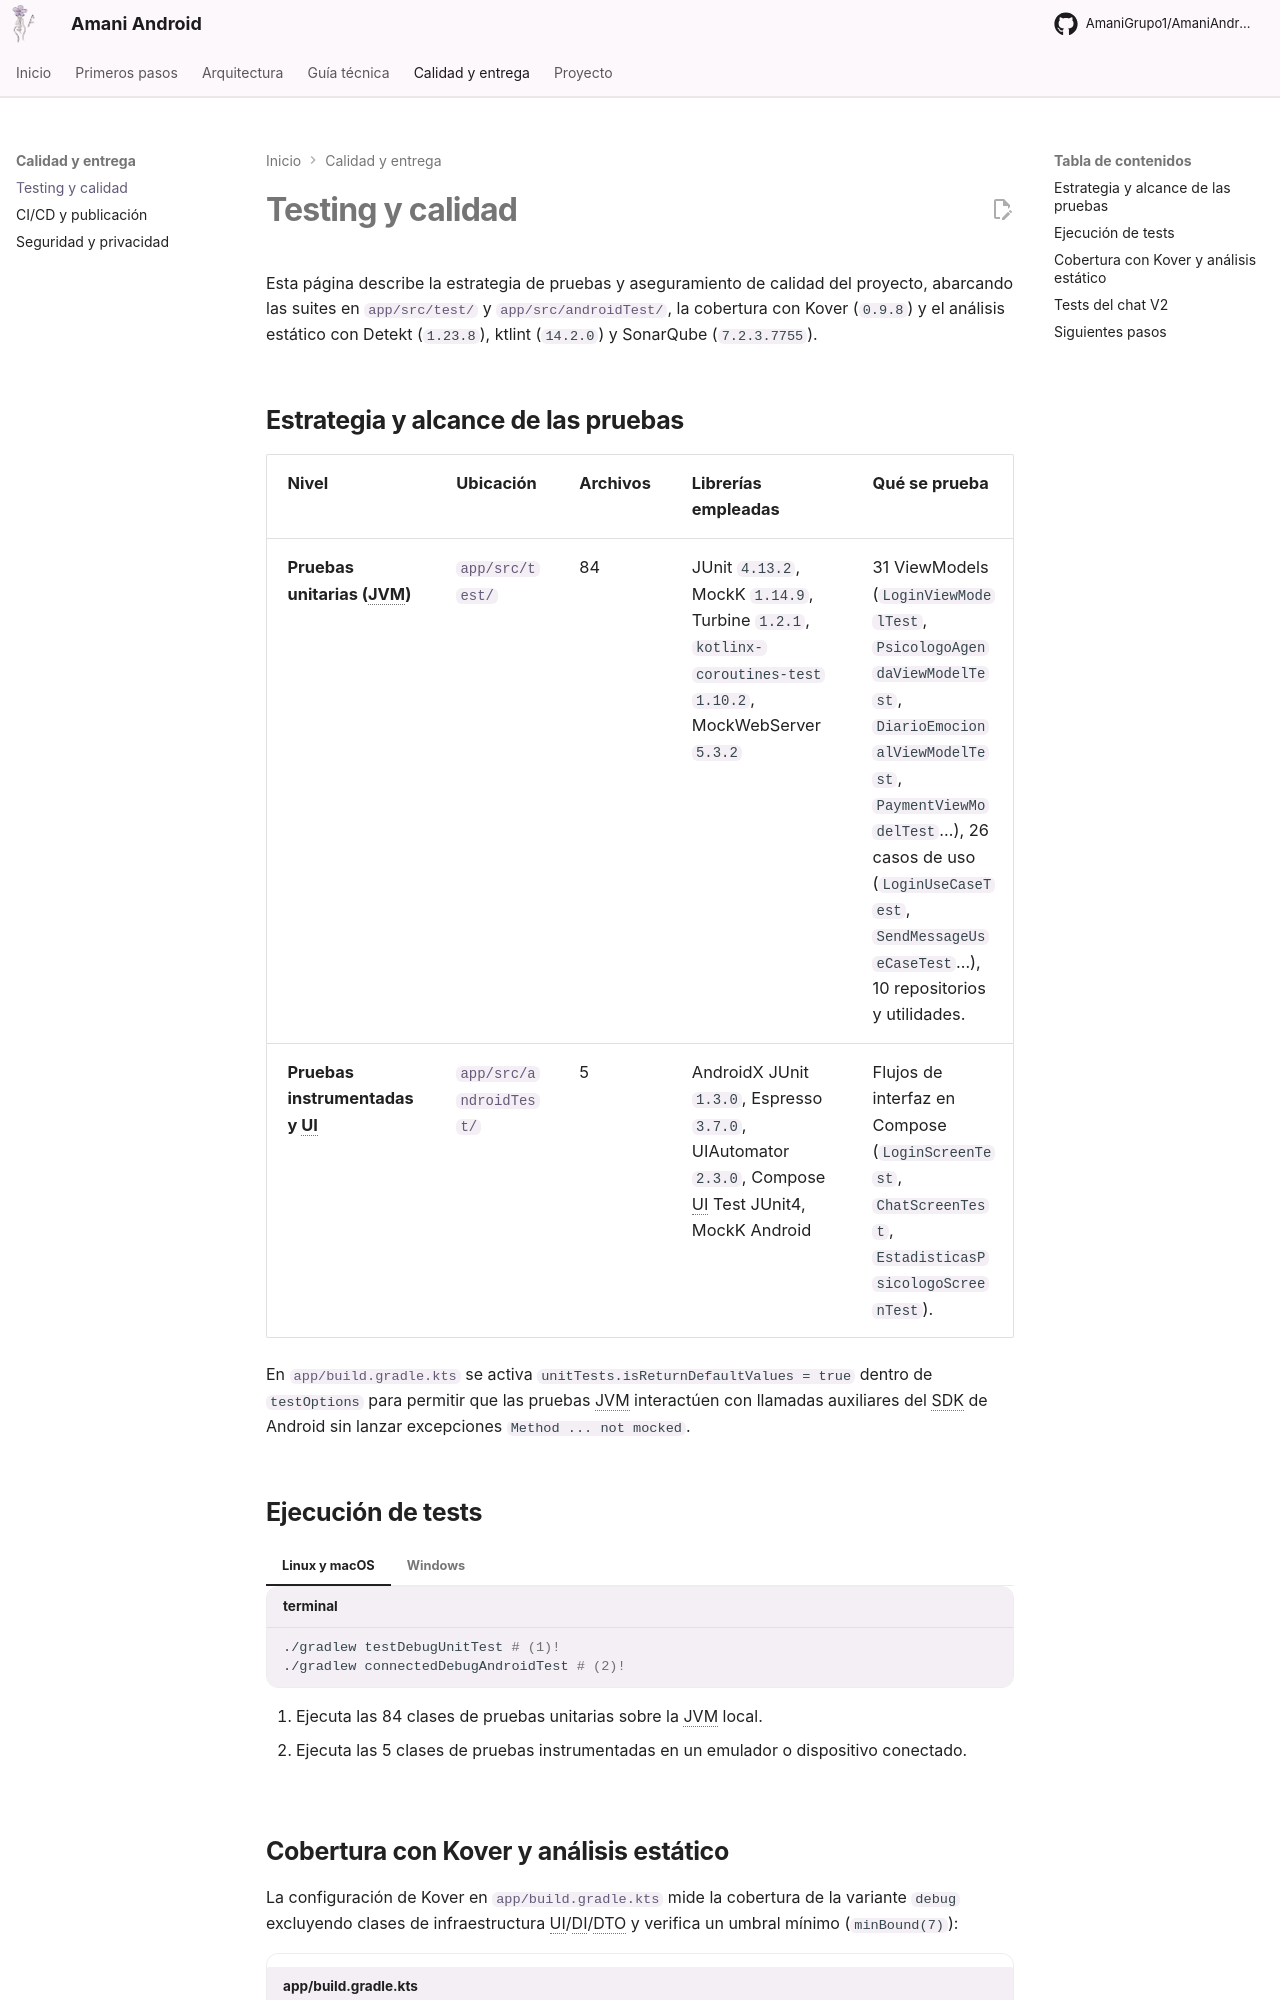

repository: AmaniGrupo1/AmaniAndroid · page: calidad-y-testing/index.html · generator: mkdocs

# Testing y calidad

Esta página describe la estrategia de pruebas y aseguramiento de calidad del proyecto, abarcando las suites en [`app/src/test/`](https://github.com/AmaniGrupo1/AmaniAndroid/tree/master/app/src/test) y [`app/src/androidTest/`](https://github.com/AmaniGrupo1/AmaniAndroid/tree/master/app/src/androidTest), la cobertura con Kover (`0.9.8`) y el análisis estático con Detekt (`1.23.8`), ktlint (`14.2.0`) y SonarQube (`7.2.3.7755`).

## Estrategia y alcance de las pruebas

| Nivel | Ubicación | Archivos | Librerías empleadas | Qué se prueba |
|---|---|---|---|---|
| **Pruebas unitarias (JVM)** | [`app/src/test/`](https://github.com/AmaniGrupo1/AmaniAndroid/tree/master/app/src/test) | 84 | JUnit `4.13.2`, MockK `1.14.9`, Turbine `1.2.1`, `kotlinx-coroutines-test` `1.10.2`, MockWebServer `5.3.2` | 31 ViewModels (`LoginViewModelTest`, `PsicologoAgendaViewModelTest`, `DiarioEmocionalViewModelTest`, `PaymentViewModelTest`…), 26 casos de uso (`LoginUseCaseTest`, `SendMessageUseCaseTest`…), 10 repositorios y utilidades. |
| **Pruebas instrumentadas y UI** | [`app/src/androidTest/`](https://github.com/AmaniGrupo1/AmaniAndroid/tree/master/app/src/androidTest) | 5 | AndroidX JUnit `1.3.0`, Espresso `3.7.0`, UIAutomator `2.3.0`, Compose UI Test JUnit4, MockK Android | Flujos de interfaz en Compose (`LoginScreenTest`, `ChatScreenTest`, `EstadisticasPsicologoScreenTest`). |

En [`app/build.gradle.kts`](https://github.com/AmaniGrupo1/AmaniAndroid/blob/master/app/build.gradle.kts) se activa `unitTests.isReturnDefaultValues = true` dentro de `testOptions` para permitir que las pruebas JVM interactúen con llamadas auxiliares del SDK de Android sin lanzar excepciones `Method ... not mocked`.

## Ejecución de tests

=== "Linux y macOS"

    ```bash title="terminal"
    ./gradlew testDebugUnitTest # (1)!
    ./gradlew connectedDebugAndroidTest # (2)!
    ```

    1. Ejecuta las 84 clases de pruebas unitarias sobre la JVM local.
    2. Ejecuta las 5 clases de pruebas instrumentadas en un emulador o dispositivo conectado.

=== "Windows"

    ```powershell title="terminal"
    .\gradlew.bat testDebugUnitTest # (1)!
    .\gradlew.bat connectedDebugAndroidTest # (2)!
    ```

    1. Ejecuta las pruebas unitarias sobre la JVM local.
    2. Ejecuta las pruebas instrumentadas en un dispositivo o emulador activo.
